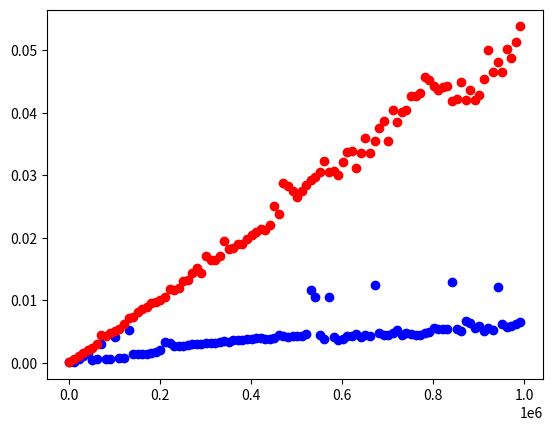

Source code (Python):
import numpy as np
import random
import time
import matplotlib.pyplot as plt
import seaborn as sns


## Task 1. Создайте 3 эррея различными способами (5 баллов)
ar1 = np.array([10, 21, 32, 43, 54, 65], dtype=np.int8)
print(ar1)

ar2 = np.full((5, 5, 3), 69) # Клево, выдает 3 штуки :)
print(ar2)

ar3 = np.full((3, 5), "Hello world")
print(ar3)

ar4 = np.arange(100, 200, 15)
print(ar4)


## Task 2. Замерьте время вычисления чисел от 0 до 1 из равномерного распределения с помощью модулей random и numpy,
# изобразите зависимость времени вычисления от количества вычисляемых чисел для них. Другими словами - по x идёт то,
# сколько чисел за прогон вы взяли от 0 до 1, а по y - время, которое это заняло для random и numpy (10 баллов)

## 1
timenp = []
numbnp = []
for i in range(1000, 1000000, 10000):
    numbnp.append(i)
    start = time.time()
    npr = np.random.uniform(low=0.0, high=1.0, size=i)
    stop = time.time()
    timenp.append(stop - start)
print(timenp)
len(timenp)
plt.scatter(numbnp, timenp, c="blue")

## 2
timeran = []
numbran = []
for i in range(1000, 1000000, 10000):
    numbran.append(i)
    start = time.time()
    for j in range(i):
        random.random()
    stop = time.time()
    timeran.append(stop - start)
print(timeran)
len(timeran)
plt.scatter(numbran, timeran, c="red")

## Сделать функцией?
## Наверное, для модуля random нужно как-то иначе, но я не поняла пока как, кроме как петлей


# Task 3. Сделайте функцию для проверки является ли список отсортированным (без использования sorted или sort).
# Затем реализуйте monkey sort, а потом визуализируйте следующее: распределение времени работы алгоритма от размера
# сортируемого списка. То есть по x идёт размер массива, а по y - среднее время нескольких прогонов и их отклонение
# (или дисперсия) (10 баллов)


## Task 4. Визуализируйте random walk (случайная прогулка, да)) в 2-мерном пространстве, где вы начинаете в (0, 0)
# и можете перемещаться вверх, вниз, вправо и влево Как визуализировать - скаттерплот, где по x - x, а по y - y (10 баллов)
## не случайная прогулка, а случайное блуждание!


## Task 5. Сгенерируйте и нарисуйте треугольник Серпинского (15 баллов)


## Task 6. *Сделайте программу, получающую на вход текст, и выдающую этот же текст со следующими изменениями - буквы
# во всех словах кроме первой и последней перемешаны. Для простоты пока будем считать, что пунктуации нет.
# Пример: "По рзеузльаттам илссоевадний одонго анлигсйокго унвиертисета, не иеемт занчнеия, в каокм проякде рсапжоолены
# бкувы в солве. Галовне, чотбы преавя и пслонедяя бквуы блыи на мсете. осатьлыне бкувы мгоут селдовтаь в плоонм
# бсепордяке, все-рвано ткест чтаитсея без побрелм. Пичрионй эгото ялвятеся то, что мы не чиаетм кдаужю бкуву по
# отдльенотси, а все солво цлиеком." (10 баллов)


## Task 7. *Сгенерируйте и нарисуйте коврик Серпинского. Судя по всему придётся вырезать куски квадрата,
# а не генерировать точками (15 баллов)